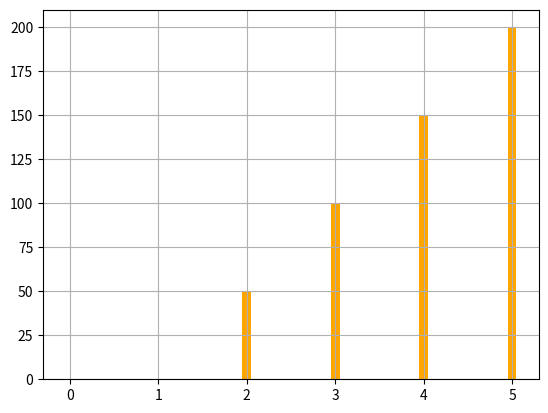

Write Python code to recreate this figure.
import sys
import random
import numpy as np
import matplotlib.pyplot as plt
from numpy.random import normal

MAX = 45

dct = {
	0 : -300
}

def set_first_periord():
	i = 1
	while i <= 5:
		dct[i] = dct[i - 1] + 50
		i += 1

def set_scnd_period():
	dct[6] = 108
	i = 7
	while i <= 13:
		dct[i] = (0.12 * dct[i - 1]) + dct[i - 1]
		i += 1

def set_third_period():
	i = 14
	while i <= (13 + 12):
		dct[i] = dct[i - 1] - (0.08 * dct[i - 1])
		i += 1

def set_last_period(arg):
	i = 26
	while i <= arg:
		dct[i] = dct[i - 1] + (dct[i - 1] * 0.05)
		i += 1

def set_aux_flow1():
	new_dct = {i : 300 for i in range(0, 6)}
	plot(0, 5, new_dct)

def set_aux_flow2():
	new_dct = {0 : 0.0001}
	d = 50
	i = 1
	while i <= 5:
		new_dct[i] = 50 + new_dct[i - 1]
		i += 1
	plot(0, 5, new_dct)

def set_aux_flow3():
	new_dct = {0 : 0.0001}
	d = 50
	i = 1
	while i <= 5:
		new_dct[i] = 50
		i += 1
	plot(0, 5, new_dct)

def set_aux_flow4():
	new_dct = {0 : 0.0001, 1 : 0.00001}
	d = 50
	i = 2
	while i <= 5:
		new_dct[i] = 50 + new_dct[i - 1]
		i += 1
	plot(0, 5, new_dct)


def set_flow(arg):
	set_first_periord()
	set_scnd_period()
	set_third_period()
	set_last_period(arg)

def plot(arg_min, arg_max, arg_dct = dct):
	set_flow(arg_max)
	real_dct = {}
	real_range = range(arg_min, arg_max + 1)

	for i in real_range:
		real_dct[i] = arg_dct[i]

	x = np.linspace(0, 10, 100)
	y = normal(0, 1, 100)
	bar_width = (max(x) - min(x))/len(x)
	plt.grid()
	plt.bar(range(arg_min, arg_max + 1), real_dct.values(), bar_width, facecolor='orange')
	plt.show()

def main():
	a = int(sys.argv[1])
	b = int(sys.argv[2])
	plot(a, b)

set_aux_flow4()
